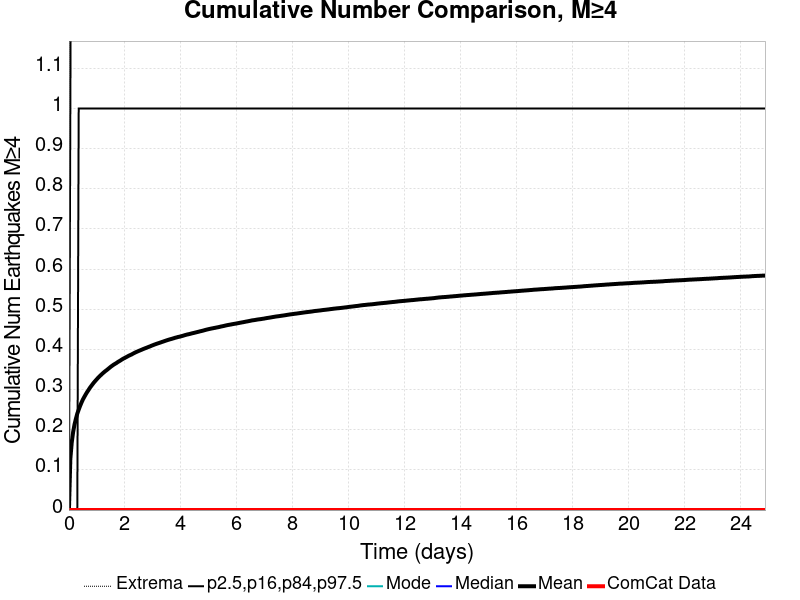

The table this chart was drawn from, first rows:
Time (days), ComCat Data, Simulation Mean, Simulation Median, Simulation Mode, Simulation Minimum, Simulation Maximum, 2.5 %-ile, 16 %-ile, 84 %-ile, 97.5 %-ile
0.0, 0.0, 0.0, 0.0, 0.0, 0.0, 0.0, 0.0, 0.0, 0.0, 0.0
0.04985, 0.0, 0.1271, 0.0, 0.0, 0.0, 20.0, 0.0, 0.0, 0.0, 1.0
0.0997, 0.0, 0.168, 0.0, 0.0, 0.0, 29.0, 0.0, 0.0, 0.0, 2.0
0.1495, 0.0, 0.1942, 0.0, 0.0, 0.0, 32.0, 0.0, 0.0, 0.0, 2.0
0.1994, 0.0, 0.2131, 0.0, 0.0, 0.0, 33.0, 0.0, 0.0, 0.0, 2.0
0.2492, 0.0, 0.2275, 0.0, 0.0, 0.0, 35.0, 0.0, 0.0, 0.0, 2.0
0.2991, 0.0, 0.2402, 0.0, 0.0, 0.0, 39.0, 0.0, 0.0, 0.0, 2.0
0.3489, 0.0, 0.25, 0.0, 0.0, 0.0, 41.0, 0.0, 0.0, 1.0, 2.0
0.3988, 0.0, 0.2593, 0.0, 0.0, 0.0, 42.0, 0.0, 0.0, 1.0, 2.0
0.4486, 0.0, 0.2677, 0.0, 0.0, 0.0, 44.0, 0.0, 0.0, 1.0, 2.0
0.4985, 0.0, 0.2753, 0.0, 0.0, 0.0, 45.0, 0.0, 0.0, 1.0, 2.0
0.5483, 0.0, 0.2817, 0.0, 0.0, 0.0, 46.0, 0.0, 0.0, 1.0, 2.0
0.5982, 0.0, 0.2878, 0.0, 0.0, 0.0, 51.0, 0.0, 0.0, 1.0, 2.0
0.648, 0.0, 0.2936, 0.0, 0.0, 0.0, 52.0, 0.0, 0.0, 1.0, 2.0
0.6979, 0.0, 0.2988, 0.0, 0.0, 0.0, 53.0, 0.0, 0.0, 1.0, 2.0
0.7477, 0.0, 0.3043, 0.0, 0.0, 0.0, 55.0, 0.0, 0.0, 1.0, 2.0
0.7976, 0.0, 0.309, 0.0, 0.0, 0.0, 56.0, 0.0, 0.0, 1.0, 2.0
0.8474, 0.0, 0.3136, 0.0, 0.0, 0.0, 58.0, 0.0, 0.0, 1.0, 2.0
0.8973, 0.0, 0.3181, 0.0, 0.0, 0.0, 60.0, 0.0, 0.0, 1.0, 2.0
0.9471, 0.0, 0.322, 0.0, 0.0, 0.0, 61.0, 0.0, 0.0, 1.0, 2.0
0.997, 0.0, 0.3259, 0.0, 0.0, 0.0, 61.0, 0.0, 0.0, 1.0, 2.0
1.047, 0.0, 0.3298, 0.0, 0.0, 0.0, 62.0, 0.0, 0.0, 1.0, 3.0
1.097, 0.0, 0.3332, 0.0, 0.0, 0.0, 62.0, 0.0, 0.0, 1.0, 3.0
1.147, 0.0, 0.3365, 0.0, 0.0, 0.0, 63.0, 0.0, 0.0, 1.0, 3.0
1.196, 0.0, 0.3398, 0.0, 0.0, 0.0, 64.0, 0.0, 0.0, 1.0, 3.0
1.246, 0.0, 0.3429, 0.0, 0.0, 0.0, 64.0, 0.0, 0.0, 1.0, 3.0
1.296, 0.0, 0.3458, 0.0, 0.0, 0.0, 64.0, 0.0, 0.0, 1.0, 3.0
1.346, 0.0, 0.3484, 0.0, 0.0, 0.0, 65.0, 0.0, 0.0, 1.0, 3.0
1.396, 0.0, 0.3512, 0.0, 0.0, 0.0, 69.0, 0.0, 0.0, 1.0, 3.0
1.446, 0.0, 0.354, 0.0, 0.0, 0.0, 69.0, 0.0, 0.0, 1.0, 3.0
1.495, 0.0, 0.3569, 0.0, 0.0, 0.0, 71.0, 0.0, 0.0, 1.0, 3.0
1.545, 0.0, 0.3594, 0.0, 0.0, 0.0, 72.0, 0.0, 0.0, 1.0, 3.0
1.595, 0.0, 0.3619, 0.0, 0.0, 0.0, 74.0, 0.0, 0.0, 1.0, 3.0
1.645, 0.0, 0.364, 0.0, 0.0, 0.0, 75.0, 0.0, 0.0, 1.0, 3.0
1.695, 0.0, 0.366, 0.0, 0.0, 0.0, 75.0, 0.0, 0.0, 1.0, 3.0
1.745, 0.0, 0.3686, 0.0, 0.0, 0.0, 77.0, 0.0, 0.0, 1.0, 3.0
1.795, 0.0, 0.3706, 0.0, 0.0, 0.0, 77.0, 0.0, 0.0, 1.0, 3.0
1.844, 0.0, 0.3727, 0.0, 0.0, 0.0, 78.0, 0.0, 0.0, 1.0, 3.0
1.894, 0.0, 0.375, 0.0, 0.0, 0.0, 79.0, 0.0, 0.0, 1.0, 3.0
1.944, 0.0, 0.3771, 0.0, 0.0, 0.0, 80.0, 0.0, 0.0, 1.0, 3.0
1.994, 0.0, 0.3788, 0.0, 0.0, 0.0, 83.0, 0.0, 0.0, 1.0, 3.0
2.044, 0.0, 0.3807, 0.0, 0.0, 0.0, 83.0, 0.0, 0.0, 1.0, 3.0
2.094, 0.0, 0.3826, 0.0, 0.0, 0.0, 83.0, 0.0, 0.0, 1.0, 3.0
2.144, 0.0, 0.3845, 0.0, 0.0, 0.0, 84.0, 0.0, 0.0, 1.0, 3.0
2.193, 0.0, 0.386, 0.0, 0.0, 0.0, 84.0, 0.0, 0.0, 1.0, 3.0
2.243, 0.0, 0.3876, 0.0, 0.0, 0.0, 84.0, 0.0, 0.0, 1.0, 3.0
2.293, 0.0, 0.3896, 0.0, 0.0, 0.0, 86.0, 0.0, 0.0, 1.0, 3.0
2.343, 0.0, 0.3915, 0.0, 0.0, 0.0, 86.0, 0.0, 0.0, 1.0, 3.0
2.393, 0.0, 0.3932, 0.0, 0.0, 0.0, 87.0, 0.0, 0.0, 1.0, 3.0
2.443, 0.0, 0.3947, 0.0, 0.0, 0.0, 88.0, 0.0, 0.0, 1.0, 3.0
2.492, 0.0, 0.3962, 0.0, 0.0, 0.0, 90.0, 0.0, 0.0, 1.0, 3.0
2.542, 0.0, 0.3977, 0.0, 0.0, 0.0, 90.0, 0.0, 0.0, 1.0, 3.0
2.592, 0.0, 0.3991, 0.0, 0.0, 0.0, 90.0, 0.0, 0.0, 1.0, 3.0
2.642, 0.0, 0.4006, 0.0, 0.0, 0.0, 90.0, 0.0, 0.0, 1.0, 3.0
2.692, 0.0, 0.402, 0.0, 0.0, 0.0, 90.0, 0.0, 0.0, 1.0, 3.0
2.742, 0.0, 0.4034, 0.0, 0.0, 0.0, 91.0, 0.0, 0.0, 1.0, 3.0
2.792, 0.0, 0.4047, 0.0, 0.0, 0.0, 91.0, 0.0, 0.0, 1.0, 3.0
2.841, 0.0, 0.4062, 0.0, 0.0, 0.0, 91.0, 0.0, 0.0, 1.0, 3.0
2.891, 0.0, 0.4074, 0.0, 0.0, 0.0, 91.0, 0.0, 0.0, 1.0, 3.0
2.941, 0.0, 0.409, 0.0, 0.0, 0.0, 92.0, 0.0, 0.0, 1.0, 3.0
... 440 more rows
